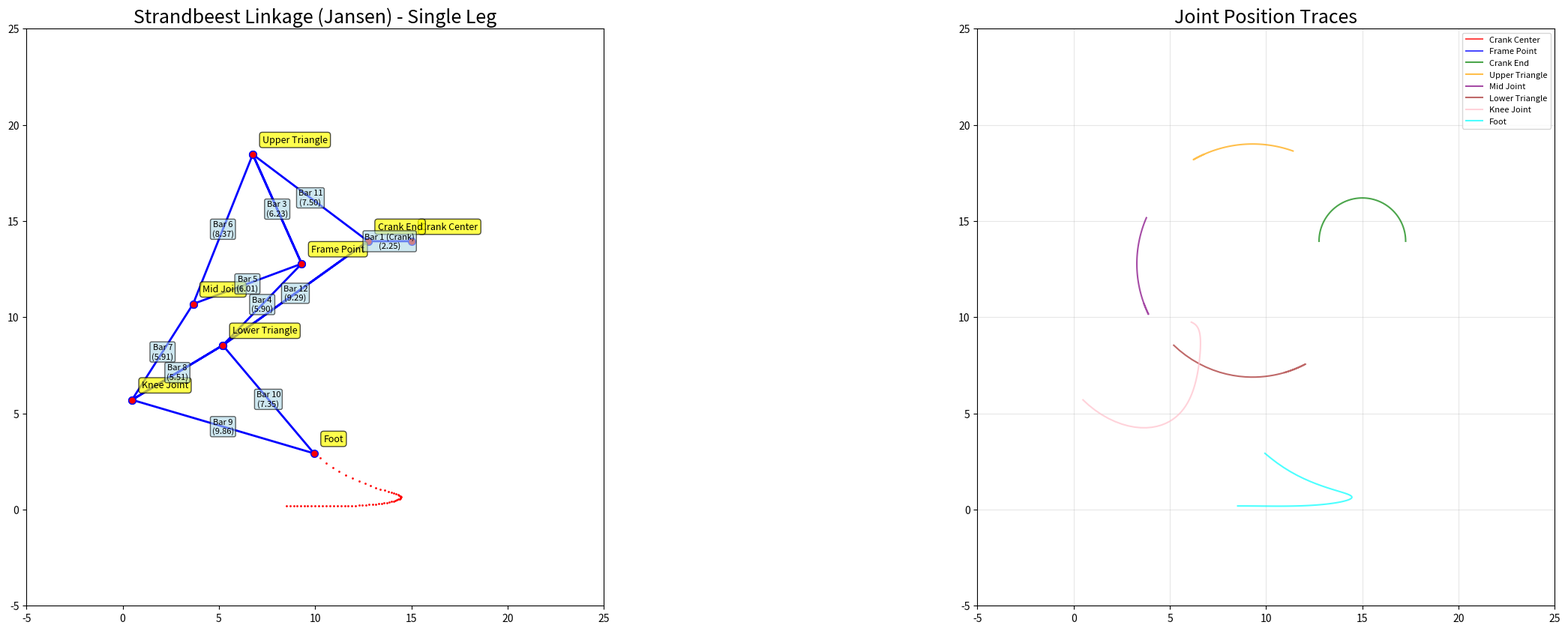

Generate this figure with matplotlib:
# -*- coding: utf-8 -*-

# Jansen Linkage (Strandbeest) Simulation - Isolated Single Leg
# Based on DIYwalkers.com implementation
# to animate first type in console:
# %matplotlib qt

import numpy as np
import matplotlib.pyplot as plt
import matplotlib.animation as animation
import copy
import math

sim_scale = 1
# Set moving to True to make Strandbeest walk across screen
moving = False
# moving = True

# create 2 dictionaries to store the joints' X and Y coordinates
xdict = {}
ydict = {}
mech = "strandbeest"
xdict[mech] = {}
ydict[mech] = {}

# Bar lengths dictionary
bar = {}
bar[mech] = {}

# Lists for animation
xlist = {}
ylist = {}

# Dictionary to store entire mechanism for each frame
entire_mech_x = {}
entire_mech_y = {}
entire_mech_x[mech] = {}
entire_mech_y[mech] = {}

# Dictionary for foot-path
footpath_x = {}
footpath_y = {}
footpath_x[mech] = {}
footpath_y[mech] = {}

# Strandbeest's linkage dimensions (Jansen's "Holy Numbers")
# Source: https://www.diywalkers.com/strandbeest-optimizer-for-lego.html
scale_jansen = 1.5
bar[mech, 1] = 1.5 * scale_jansen   # crank
bar[mech, 2] = 3.8 * scale_jansen
bar[mech, 3] = 4.15 * scale_jansen
bar[mech, 4] = 3.93 * scale_jansen
bar[mech, 5] = 4.01 * scale_jansen
bar[mech, 6] = 5.58 * scale_jansen
bar[mech, 7] = 3.94 * scale_jansen
bar[mech, 8] = 3.67 * scale_jansen
bar[mech, 9] = 6.57 * scale_jansen
bar[mech, 10] = 4.9 * scale_jansen
bar[mech, 11] = 5 * scale_jansen
bar[mech, 12] = 6.19 * scale_jansen
bar[mech, 13] = 0.78 * scale_jansen

# Frame connection distances from center of rotation
frameX = 3.8
frameY = 0.78

# Joint labels - left leg only
joint_labels = {
    1: "Crank Center",
    2: "Frame Point",
    3: "Crank End",
    4: "Upper Triangle",
    5: "Mid Joint",
    6: "Lower Triangle",
    7: "Knee Joint",
    8: "Foot"
}

# Bar labels - format: (joint1, joint2, bar_name)
bar_labels = [
    (1, 3, "Bar 1 (Crank)"),
    (2, 4, "Bar 3"),
    (3, 4, "Bar 11"),
    (2, 5, "Bar 5"),
    (4, 5, "Bar 6"),
    (2, 6, "Bar 4"),
    (3, 6, "Bar 12"),
    (5, 7, "Bar 7"),
    (6, 7, "Bar 8"),
    (6, 8, "Bar 10"),
    (7, 8, "Bar 9"),
]

# Circle algorithm helper functions
def jnt_x(ax, ay, bx, by, al, bl):
    dist = ((ax - bx)**2 + (ay - by)**2)**0.5
    sidea = (al**2 - bl**2 + dist**2) / 2 / dist
    if al - sidea > 0:
        height = (al**2 - sidea**2)**0.5
    else:
        height = 0
    Dpointx = (ax + sidea * (bx - ax) / dist)
    x1 = Dpointx + height * (ay - by) / dist
    x2 = Dpointx - height * (ay - by) / dist
    return x1, x2

def jnt_y(ax, ay, bx, by, al, bl):
    dist = ((ax - bx)**2 + (ay - by)**2)**0.5
    sidea = (al**2 - bl**2 + dist**2) / 2 / dist
    if al - sidea > 0:
        height = (al**2 - sidea**2)**0.5
    else:
        height = 0
    Dpointy = (ay + sidea * (by - ay) / dist)
    y1 = Dpointy - height * (ax - bx) / dist
    y2 = Dpointy + height * (ax - bx) / dist
    return y1, y2

# define 4 solutions for circle algo
high = 0
low = 1
left = 2
right = 3

def circle_algo(mech, j1, j2, b1, b2, i, solution):
    x1, x2 = jnt_x(xdict[mech, j1, i], ydict[mech, j1, i],
                    xdict[mech, j2, i], ydict[mech, j2, i],
                    bar[mech, b1], bar[mech, b2])
    y1, y2 = jnt_y(xdict[mech, j1, i], ydict[mech, j1, i],
                    xdict[mech, j2, i], ydict[mech, j2, i],
                    bar[mech, b1], bar[mech, b2])

    if solution == high:
        return (x1, y1) if y1 > y2 else (x2, y2)
    elif solution == low:
        return (x1, y1) if y1 < y2 else (x2, y2)
    elif solution == right:
        return (x1, y1) if x1 > x2 else (x2, y2)
    elif solution == left:
        return (x1, y1) if x1 < x2 else (x2, y2)

# Simulation parameters
rotationIncrements = 120
loop_count = rotationIncrements * 4

xcenter = {}
ycenter = {}
avgspeed = {}
xstart = {}
xchange = {}

# Strandbeest's position and movement
xcenter[mech] = 10
ycenter[mech] = 10
Jansen_Shift_dn = -1.05

if moving:
    avgspeed[mech] = -0.116 * 180 / rotationIncrements * scale_jansen / 1.4
    xstart[mech] = 35 * scale_jansen
else:
    avgspeed[mech] = 0
    xstart[mech] = 0

xchange[mech] = xstart[mech]

def calc_joints():
    """Calculate all joint positions for one complete rotation"""
    
    for i in range(rotationIncrements):
        theta = (i / (rotationIncrements - 0.0)) * 2 * math.pi
        mech = "strandbeest"
        
        # Joint 1: Crank center (fixed)
        joint = 1
        xdict[mech, joint, i] = xcenter[mech] * scale_jansen
        ydict[mech, joint, i] = ycenter[mech] * scale_jansen + Jansen_Shift_dn
        
        # Joint 2: Frame point (fixed)
        joint = 2
        xdict[mech, joint, i] = (xcenter[mech] - frameX) * scale_jansen
        ydict[mech, joint, i] = (ycenter[mech] - frameY) * scale_jansen + Jansen_Shift_dn
        
        # Joint 3: Crank end (rotates)
        joint = 3
        xdict[mech, joint, i] = xcenter[mech] * scale_jansen + bar[mech, 1] * np.cos(theta)
        ydict[mech, joint, i] = ycenter[mech] * scale_jansen + bar[mech, 1] * np.sin(theta) + Jansen_Shift_dn
        
        # Joint 4: Upper triangle point
        joint = 4
        j1 = 2
        j2 = 3
        b1 = 3
        b2 = 11
        xdict[mech, joint, i], ydict[mech, joint, i] = circle_algo(mech, j1, j2, b1, b2, i, high)
        
        # Joint 5: Mid joint
        joint = 5
        j1 = 4
        j2 = 2
        b1 = 6
        b2 = 5
        xdict[mech, joint, i], ydict[mech, joint, i] = circle_algo(mech, j1, j2, b1, b2, i, left)
        
        # Joint 6: Lower triangle point
        joint = 6
        j1 = 3
        j2 = 2
        b1 = 12
        b2 = 4
        xdict[mech, joint, i], ydict[mech, joint, i] = circle_algo(mech, j1, j2, b1, b2, i, low)
        
        # Joint 7: Knee joint
        joint = 7
        j1 = 5
        j2 = 6
        b1 = 7
        b2 = 8
        xdict[mech, joint, i], ydict[mech, joint, i] = circle_algo(mech, j1, j2, b1, b2, i, low)
        
        # Joint 8: Foot
        joint = 8
        j1 = 6
        j2 = 7
        b1 = 10
        b2 = 9
        xdict[mech, joint, i], ydict[mech, joint, i] = circle_algo(mech, j1, j2, b1, b2, i, low)
    
    # Create foot-path and joint traces
    x_foot_path_list = {}
    y_foot_path_list = {}
    mech = 'strandbeest'
    x_foot_path_list[mech] = []
    y_foot_path_list[mech] = []
    
    # Create dictionaries to store joint position traces
    joint_trace_x = {}
    joint_trace_y = {}
    for joint_num in joint_labels.keys():
        joint_trace_x[joint_num] = []
        joint_trace_y[joint_num] = []
    
    for i in range(loop_count):
        mech = 'strandbeest'
        xlist[mech] = []
        ylist[mech] = []
        
        # Plot joints in order to draw the linkage (left leg only)
        j_joint_plot = [1, 3, 4, 2, 4, 5, 2, 6, 3, 6, 8, 7, 6, 7, 5]
        
        for joint in j_joint_plot:
            xlist[mech].append(xdict[mech, joint, np.mod(i, rotationIncrements)] + xchange[mech])
            ylist[mech].append(ydict[mech, joint, np.mod(i, rotationIncrements)])
        
        # Foot position
        joint = 8
        x_foot_path_list[mech].append(xdict[mech, joint, np.mod(i, rotationIncrements)] + xchange[mech])
        y_foot_path_list[mech].append(ydict[mech, joint, np.mod(i, rotationIncrements)])
        footpath_x[mech, i] = copy.deepcopy(x_foot_path_list[mech])
        footpath_y[mech, i] = copy.deepcopy(y_foot_path_list[mech])
        
        # Store joint positions for traces
        for joint_num in joint_labels.keys():
            joint_trace_x[joint_num].append(xdict[mech, joint_num, np.mod(i, rotationIncrements)] + xchange[mech])
            joint_trace_y[joint_num].append(ydict[mech, joint_num, np.mod(i, rotationIncrements)])
        
        xchange[mech] = xchange[mech] + avgspeed[mech]
        entire_mech_x[mech, i] = xlist[mech]
        entire_mech_y[mech, i] = ylist[mech]
    
    return joint_trace_x, joint_trace_y

# Create figure with two subplots
fig1 = plt.figure(figsize=(30, 10))

# Left subplot - Animation
ax1 = fig1.add_subplot(121)
ax1.set_xlim(-5, 25)
ax1.set_ylim(-5, 25)
ax1.set_title("Strandbeest Linkage (Jansen) - Single Leg", fontsize=18)
ax1.set_aspect('equal', adjustable='box')
ax1.ticklabel_format(style='plain', axis='both')

# Right subplot - Joint position traces
ax2 = fig1.add_subplot(122)
ax2.set_xlim(-5, 25)
ax2.set_ylim(-5, 25)
ax2.set_title("Joint Position Traces", fontsize=18)
ax2.set_aspect('equal', adjustable='box')
ax2.ticklabel_format(style='plain', axis='both')
ax2.grid(True, alpha=0.3)

fig1.set_facecolor('white')

# Plot lines
line, = ax1.plot([], [], '-o', ms=round(4.5 * scale_jansen), lw=2, color='b', mfc='red')  # linkage
line2, = ax1.plot([], [], '-o', lw=0, ms=1, alpha=1, mfc='red', mec='red')  # foot-path

# Right plot - joint traces (one line per joint)
trace_lines = {}
trace_colors = ['red', 'blue', 'green', 'orange', 'purple', 'brown', 'pink', 'cyan']
for idx, joint_num in enumerate(joint_labels.keys()):
    trace_lines[joint_num], = ax2.plot([], [], '-', lw=1.5, alpha=0.7,
                                        color=trace_colors[idx % len(trace_colors)],
                                        label=joint_labels[joint_num])
ax2.legend(loc='upper right', fontsize=8)

# Create text objects for joint labels
label_texts = []
for joint_num in joint_labels.keys():
    text_obj = ax1.text(0, 0, '', fontsize=9, ha='left', va='bottom',
                      bbox=dict(boxstyle='round,pad=0.3', facecolor='yellow', alpha=0.7))
    label_texts.append((joint_num, text_obj))

# Create text objects for bar labels
bar_label_texts = []
for j1, j2, bar_name in bar_labels:
    text_obj = ax1.text(0, 0, '', fontsize=8, ha='center', va='center',
                      bbox=dict(boxstyle='round,pad=0.2', facecolor='lightblue', alpha=0.6),
                      style='italic')
    bar_label_texts.append((j1, j2, bar_name, text_obj))

def init():
    line.set_data([], [])
    line2.set_data([], [])
    for _, text_obj in label_texts:
        text_obj.set_text('')
    for _, _, _, text_obj in bar_label_texts:
        text_obj.set_text('')
    for joint_num, trace_line in trace_lines.items():
        trace_line.set_data([], [])
    return (line, line2) + tuple(text_obj for _, text_obj in label_texts) + \
           tuple(text_obj for _, _, _, text_obj in bar_label_texts) + tuple(trace_lines.values())

def animate(i):
    mech = 'strandbeest'
    line.set_data(entire_mech_x[mech, i], entire_mech_y[mech, i])
    line2.set_data(footpath_x[mech, i], footpath_y[mech, i])
    
    # Update label positions
    frame_idx = np.mod(i, rotationIncrements)
    # Calculate the current xchange offset for this frame
    current_xoffset = xstart[mech] + avgspeed[mech] * i
    
    # Update joint labels
    for joint_num, text_obj in label_texts:
        if (mech, joint_num, frame_idx) in xdict:
            x_pos = xdict[mech, joint_num, frame_idx] + current_xoffset
            y_pos = ydict[mech, joint_num, frame_idx]
            text_obj.set_position((x_pos + 0.5, y_pos + 0.5))  # Offset slightly from joint
            text_obj.set_text(joint_labels[joint_num])
        else:
            text_obj.set_text('')
    
    # Update bar labels (position at midpoint of each bar)
    for j1, j2, bar_name, text_obj in bar_label_texts:
        if (mech, j1, frame_idx) in xdict and (mech, j2, frame_idx) in xdict:
            x1 = xdict[mech, j1, frame_idx] + current_xoffset
            y1 = ydict[mech, j1, frame_idx]
            x2 = xdict[mech, j2, frame_idx] + current_xoffset
            y2 = ydict[mech, j2, frame_idx]
            
            # Position label at midpoint of bar
            mid_x = (x1 + x2) / 2
            mid_y = (y1 + y2) / 2
            
            # Calculate bar length
            bar_length = np.sqrt((x2 - x1)**2 + (y2 - y1)**2)
            
            text_obj.set_position((mid_x, mid_y))
            text_obj.set_text(f"{bar_name}\n({bar_length:.2f})")
        else:
            text_obj.set_text('')
    
    # Update joint trace lines on right plot
    for joint_num, trace_line in trace_lines.items():
        trace_line.set_data(joint_trace_x[joint_num][:i + 1], joint_trace_y[joint_num][:i + 1])
    
    return (line2, line) + tuple(text_obj for _, text_obj in label_texts) + \
           tuple(text_obj for _, _, _, text_obj in bar_label_texts) + tuple(trace_lines.values())

# Calculate all joint positions
joint_trace_x, joint_trace_y = calc_joints()

# Save a snapshot at frame 60 to show both plots
snapshot_frame = 60
animate(snapshot_frame)

# Create animation
# to make the animation run faster set "blit=True"
ani = animation.FuncAnimation(fig1, animate, frames=loop_count, interval=0, blit=False, init_func=init)

# Save animation as GIF
# Set save_gif to True to save the animation
save_gif = False
if save_gif:
    print("Saving animation as GIF... (this may take a minute)")
    ani.save('strandbeest_linkage_animation.gif', writer='pillow', fps=30, dpi=80)
    print("Animation saved as 'strandbeest_linkage_animation.gif'")

plt.show()
